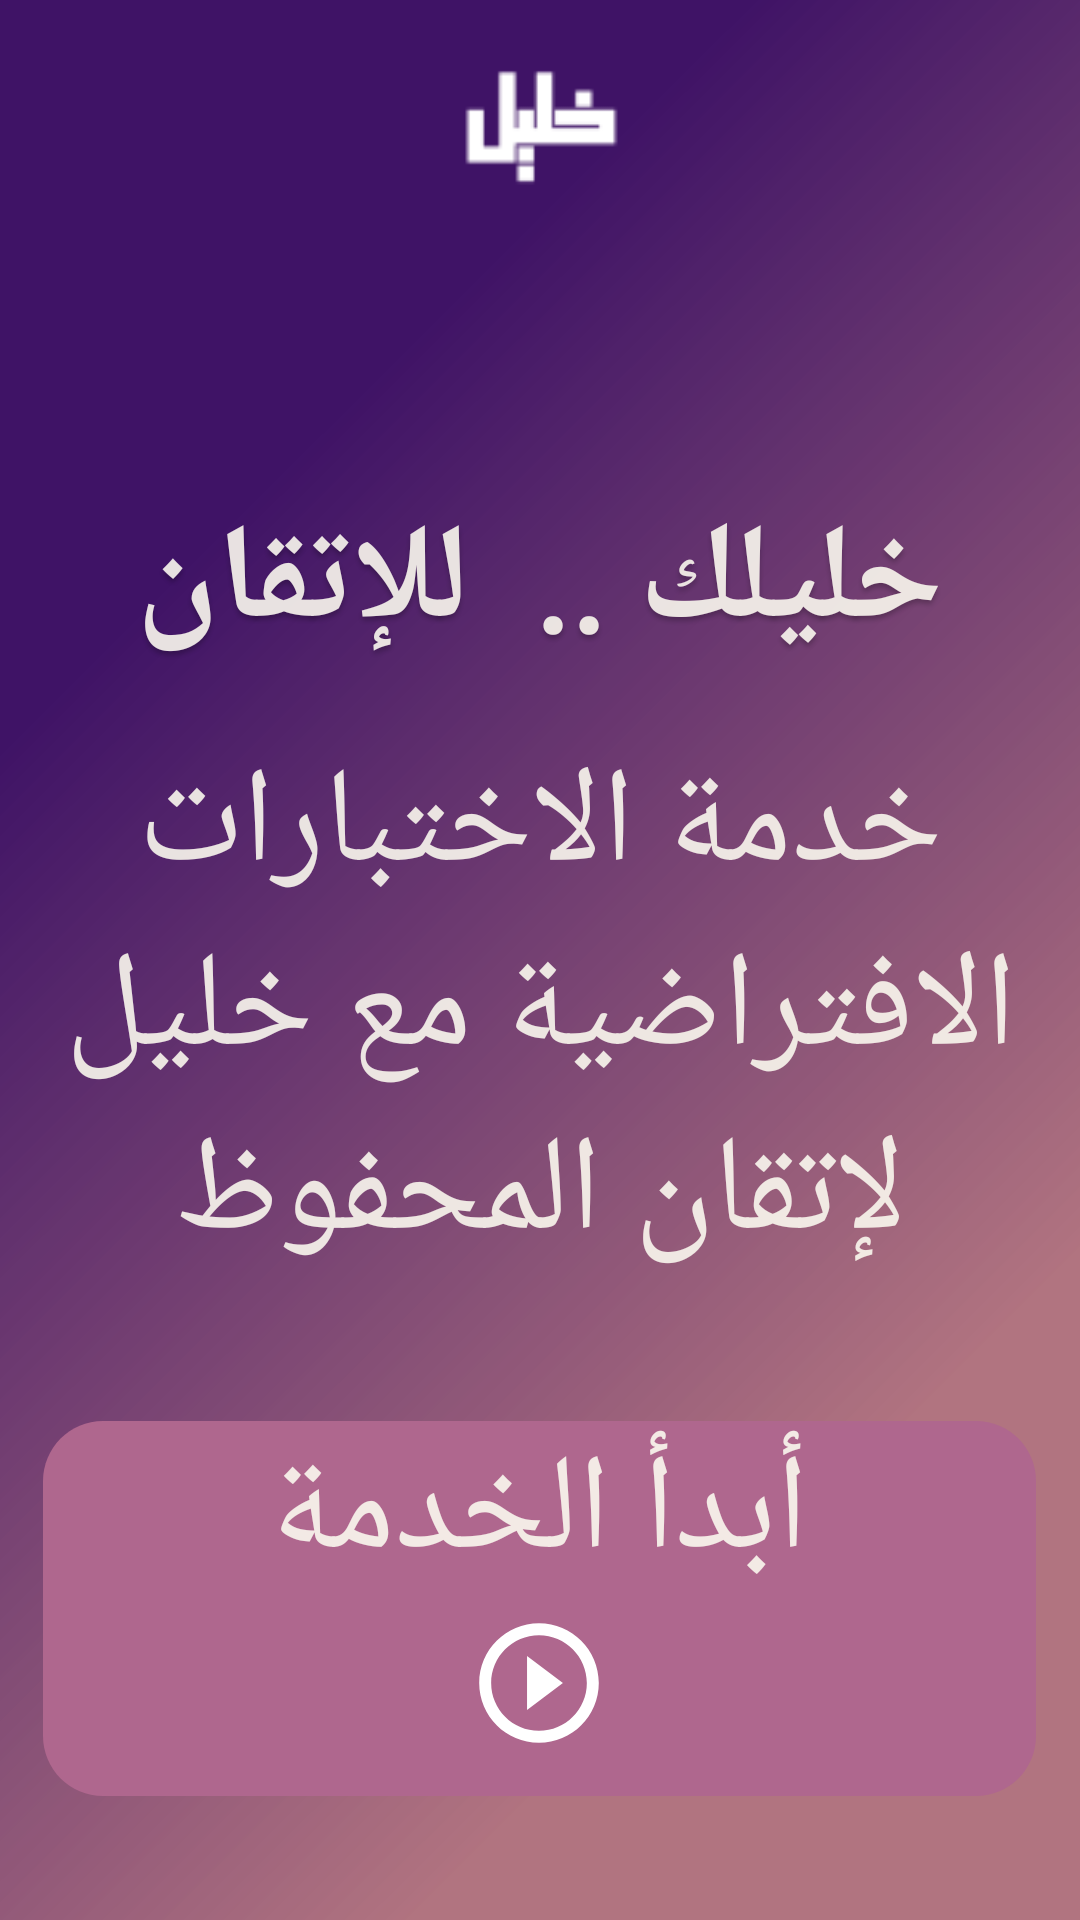

The Android layout XML behind this screen, and the referenced resources:
<!-- AndroidManifest.xml: application theme Theme.Khalil -->
<!-- res/layout/activity_services.xml -->
<?xml version="1.0" encoding="utf-8"?>
<LinearLayout xmlns:android="http://schemas.android.com/apk/res/android"
    xmlns:app="http://schemas.android.com/apk/res-auto"
    xmlns:tools="http://schemas.android.com/tools"
    android:layout_width="match_parent"
    android:layout_height="match_parent"
    tools:context=".Services"
    android:clipToOutline="true"
    android:background="@drawable/backsimailarty"
    android:orientation="vertical"
    >
    <ImageView
        android:src="@drawable/head2"
        android:layout_width="56dp"
        android:layout_height="43.47dp"
        android:viewportWidth="56"
        android:viewportHeight="43.47"
        android:layout_gravity="center_horizontal"
        android:layout_marginTop="20dp"
        />
    <TextView
        android:id="@+id/some_id"
        android:layout_width="wrap_content"
        android:layout_height="wrap_content"
        android:layout_gravity="center_horizontal"
        android:fontFamily="@font/reemkufi"
        android:text="خليلك ..  للإتقان"
        android:layout_marginTop="100dp"
        android:textColor="#FBF9EF"
        android:shadowColor="#40000000"
        android:shadowDx="0"
        android:shadowDy="4"
        android:shadowRadius="4"
        android:textSize="45sp"
        android:textStyle="bold"
        android:gravity="right|top"
        android:alpha="0.9"
        />
    <TextView
        android:layout_width="wrap_content"
        android:layout_height="wrap_content"
        android:textColor="#FBF9EF"
        android:shadowColor="#40000000"
        android:gravity="center_horizontal|top"
        android:alpha="0.9"
        android:layout_gravity="center_horizontal"
        android:fontFamily="@font/jomhuria"
        android:text="خدمة الاختبارات الافتراضية
مع خليل لإتقان المحفوظ"
        android:textSize="45sp"
        android:layout_marginTop="20dp"
        />

    <LinearLayout
        android:id="@+id/content_7"
        android:layout_width="331dp"
        android:layout_height="125dp"
        android:layout_marginTop="45dp"
        android:layout_gravity="center_horizontal"
        android:background="@drawable/content1"
        android:orientation="vertical"
        android:onClick="Start"
        >
        <TextView
            android:layout_width="wrap_content"
            android:layout_height="wrap_content"
            android:textColor="#FBF9EF"
            android:shadowColor="#40000000"
            android:gravity="center_horizontal|top"
            android:alpha="0.9"
            android:layout_gravity="center_horizontal"
            android:fontFamily="@font/jomhuria"
            android:text="أبدأ الخدمة"
            android:textSize="45sp"
            />
        <ImageView
            android:layout_width="52dp"
            android:layout_height="52dp"
            android:src="@drawable/ic_stat_name"
            android:layout_gravity="center_horizontal"/>

    </LinearLayout>
</LinearLayout>
<!-- resources referenced by this layout -->
<resources>
  <!-- drawable backsimailarty (drawable) -->
  <vector
      xmlns:android="http://schemas.android.com/apk/res/android"
      xmlns:aapt="http://schemas.android.com/aapt"
      android:width="390dp"
      android:height="844dp"
      android:viewportWidth="390"
      android:viewportHeight="844"
      >
      <group>
          <clip-path
              android:pathData="M0 0H390V844H0V0Z"
              />
          <group
              android:translateX="0.432"
              android:translateY="0.102"
              android:pivotX="195"
              android:pivotY="422"
              android:scaleX="2.501"
              android:scaleY="1.643"
              android:rotation="39.472"
              >
              <path
                  android:pathData="M0 0V844H390V0"
                  >
                  <aapt:attr name="android:fillColor">
                      <gradient
                          android:type="linear"
                          android:startX="97.5"
                          android:startY="422"
                          android:endX="292.5"
                          android:endY="422"
                          >
                          <item
                              android:color="#3F1366"
                              android:offset="0.068"
                              />
                          <item
                              android:color="#B08E3847"
                              android:offset="0.978"
                              />
                      </gradient>
                  </aapt:attr>
              </path>
          </group>
      </group>
  </vector>
  <!-- drawable content1 (drawable) -->
  <vector
      xmlns:android="http://schemas.android.com/apk/res/android"
      xmlns:aapt="http://schemas.android.com/aapt"
      android:width="331dp"
      android:height="125dp"
      android:viewportWidth="331"
      android:viewportHeight="125"
      >
      <group>
          <clip-path
              android:pathData="M20 0H311C322.046 0 331 8.95431 331 20V105C331 116.046 322.046 125 311 125H20C8.95431 125 0 116.046 0 105V20C0 8.95431 8.95431 0 20 0Z"
              />
          <path
              android:pathData="M0 0V125H331V0"
              android:fillColor="#AF678E"
              />
      </group>
  </vector>
  <!-- drawable head2: png bitmap (drawable, 569 bytes) -->
  <!-- drawable ic_stat_name (drawable-anydpi) -->
  <vector xmlns:android="http://schemas.android.com/apk/res/android"
      android:width="24dp"
      android:height="24dp"
      android:viewportWidth="24"
      android:viewportHeight="24"
      >
    <group android:scaleX="0.92"
        android:scaleY="0.92"
        android:translateX="0.96"
        android:translateY="0.96">
      <path
          android:fillColor="@android:color/white"
          android:pathData="M10,16.5l6,-4.5 -6,-4.5v9zM12,2C6.48,2 2,6.48 2,12s4.48,10 10,10 10,-4.48 10,-10S17.52,2 12,2zM12,20c-4.41,0 -8,-3.59 -8,-8s3.59,-8 8,-8 8,3.59 8,8 -3.59,8 -8,8z"/>
    </group>
  </vector>
  <style name="Theme.Khalil" parent="Base.Theme.Khalil" />
  <style name="Base.Theme.Khalil" parent="Theme.Material3.DayNight.NoActionBar">
          
          
  
      </style>
</resources>
